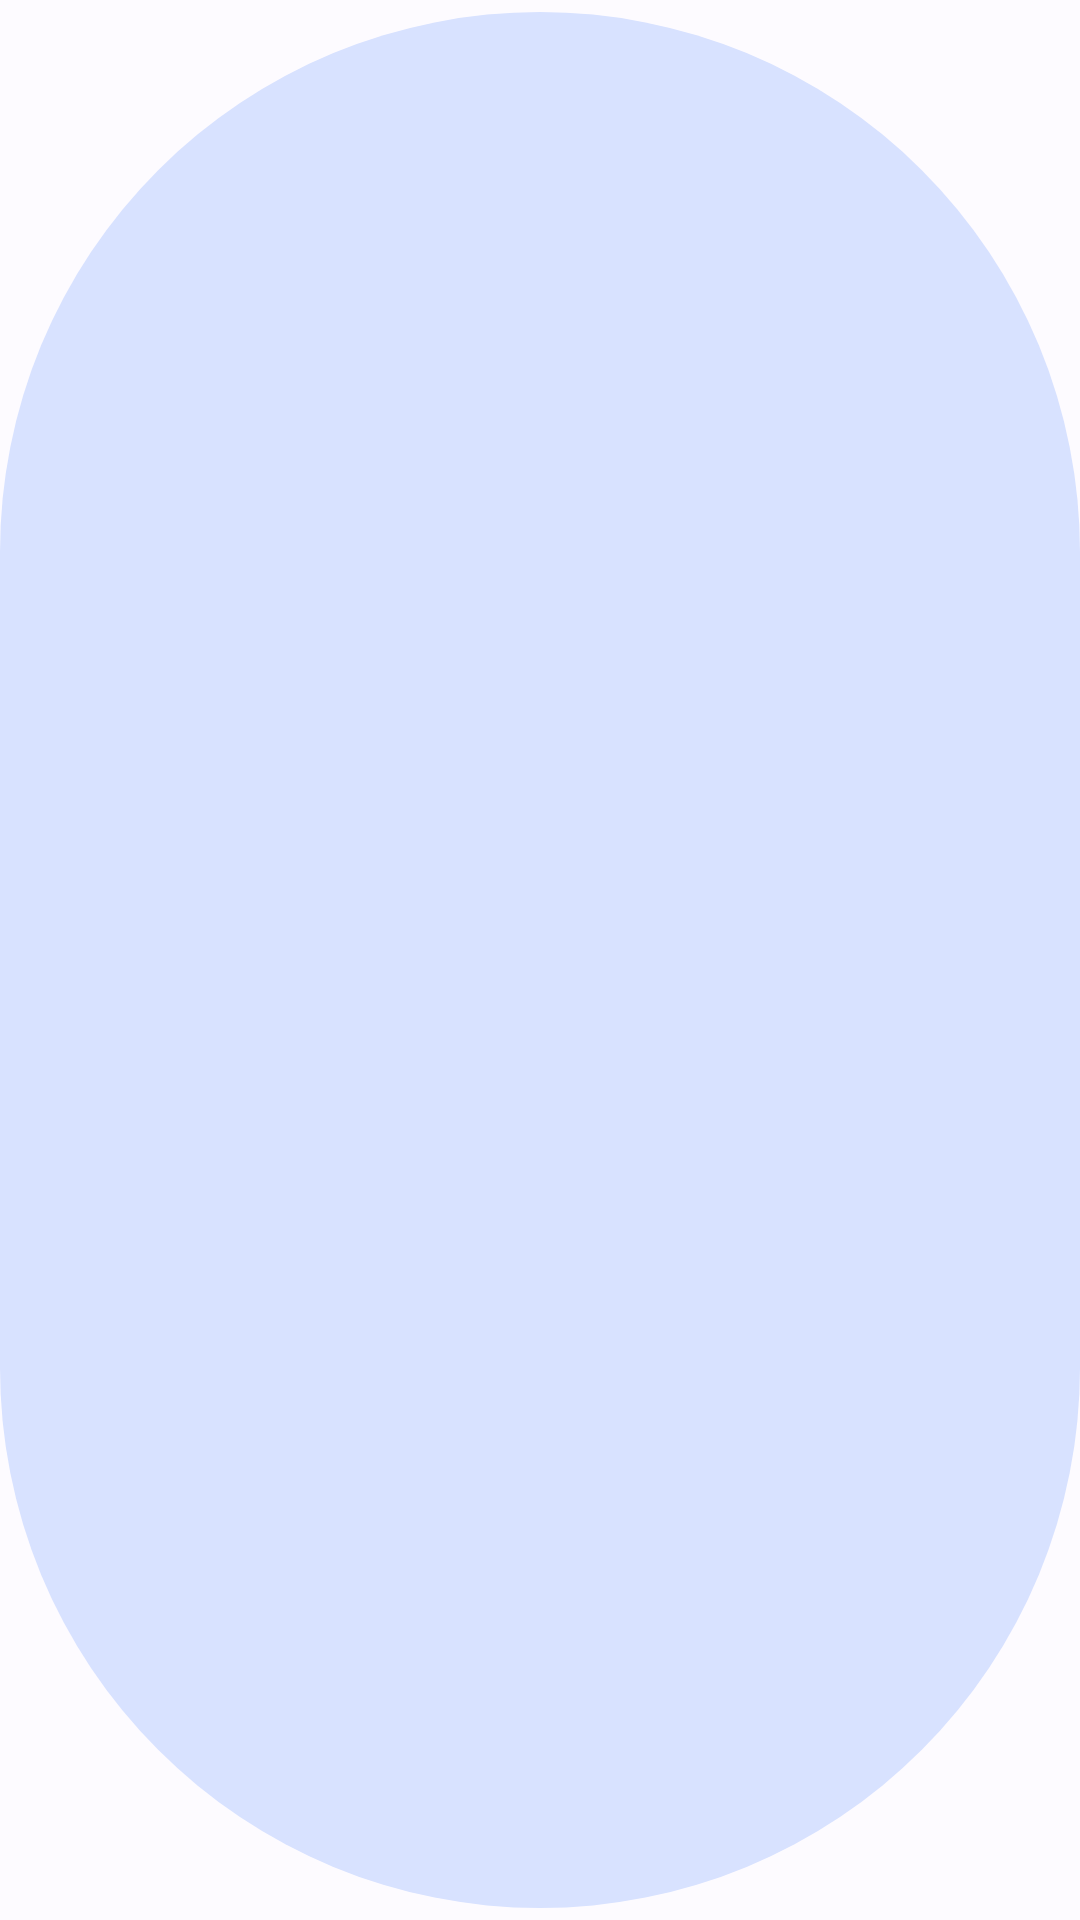

Layout XML and referenced resources for this Android screen:
<!-- AndroidManifest.xml: application theme Theme.VTheme -->
<!-- res/layout/layout_materialbutton_buttontonal.xml -->
<?xml version="1.0" encoding="utf-8" ?>
<com.google.android.material.button.MaterialButton xmlns:android="http://schemas.android.com/apk/res/android" style="@style/Widget.Material3.Button.TonalButton" />
<!-- resources referenced by this layout -->
<resources>
  <style name="Theme.VTheme" parent="Base.Theme" />
  <color name="default_primary">#0057CE</color>
  <color name="default_onPrimary">#FFFFFF</color>
  <color name="default_primaryContainer">#D8E2FF</color>
  <color name="default_onPrimaryContainer">#001947</color>
  <color name="default_secondary">#0057CE</color>
  <color name="default_onSecondary">#FFFFFF</color>
  <color name="default_secondaryContainer">#D8E2FF</color>
  <color name="default_onSecondaryContainer">#001947</color>
  <color name="default_tertiary">#006E17</color>
  <color name="default_onTertiary">#FFFFFF</color>
  <color name="default_tertiaryContainer">#95F990</color>
  <color name="default_onTertiaryContainer">#002202</color>
  <color name="default_background">#FDFBFF</color>
  <color name="default_onBackground">#1B1B1E</color>
  <color name="default_surface">#FDFBFF</color>
  <color name="default_onSurface">#1B1B1E</color>
  <color name="default_surfaceVariant">#E1E2EC</color>
  <color name="default_onSurfaceVariant">#44464E</color>
  <color name="default_outline">#757780</color>
  <color name="default_inverseOnSurface">#F2F0F4</color>
  <color name="default_inverseSurface">#303033</color>
  <color name="default_primaryInverse">#AEC6FF</color>
  <color name="error">#BA1B1B</color>
  <color name="onError">#FFFFFF</color>
  <color name="errorContainer">#FFDAD4</color>
  <color name="onErrorContainer">#410001</color>
  <color name="divider_default">@color/md_black_1000_12</color>
  <color name="surface_amoled">#000001</color>
  <style name="TextAppearance.Widget.Menu" parent="TextAppearance.AppCompat.Menu">
          <item name="android:textColor">?attr/colorOnBackground</item>
      </style>
  <style name="ThemeOverlay.MaterialAlertDialog" parent="ThemeOverlay.Material3.MaterialAlertDialog">
          <item name="android:background">?attr/colorSurface</item>
          <item name="android:textColorPrimary">?attr/colorOnSurface</item>
          <item name="android:textColor">?attr/colorOnSurface</item>
      </style>
  <style name="TextAppearance.Widget.Button" parent="TextAppearance.Material3.TitleSmall" />
  <style name="Theme.ActionButton.Overflow" parent="Widget.AppCompat.ActionButton.Overflow">
          <item name="android:tint">?attr/colorOnSurface</item>
      </style>
  <style name="Theme.ActionMode.CloseButton" parent="Widget.AppCompat.ActionButton.CloseMode">
          <item name="android:tint">?attr/colorOnSurface</item>
      </style>
  <style name="ThemeOverlay.BottomSheetDialog" parent="ThemeOverlay.Material3.BottomSheetDialog">
          <item name="bottomSheetStyle">@style/Widget.BottomSheet.Modal</item>
          <item name="android:windowAnimationStyle">@style/Animation.BottomSheetDialog</item>
      </style>
  <style name="Widget.Switch" parent="Widget.Material3.CompoundButton.Switch">
          <item name="materialThemeOverlay">@style/ThemeOverlay.Switch</item>
      </style>
  <style name="Widget.Slider" parent="Widget.Material3.Slider">
          <item name="labelBehavior">gone</item>
          <item name="tickVisible">false</item>
      </style>
  <color name="md_black_1000_12">#1F000000</color>
  <style name="Widget.BottomSheet.Modal" parent="Widget.Material3.BottomSheet.Modal">
          <item name="shapeAppearanceOverlay">@style/ShapeAppearanceOverlay.BottomSheet</item>
      </style>
  <style name="Animation.BottomSheetDialog" parent="Animation.AppCompat.Dialog">
          <item name="android:windowEnterAnimation">@anim/bottom_sheet_slide_in</item>
          <item name="android:windowExitAnimation">@anim/bottom_sheet_slide_out</item>
      </style>
  <style name="ThemeOverlay.Switch" parent="">
          <item name="elevationOverlayEnabled">@bool/elevationOverlayEnabled</item>
      </style>
  <dimen name="dialog_radius">15dp</dimen>
</resources>
